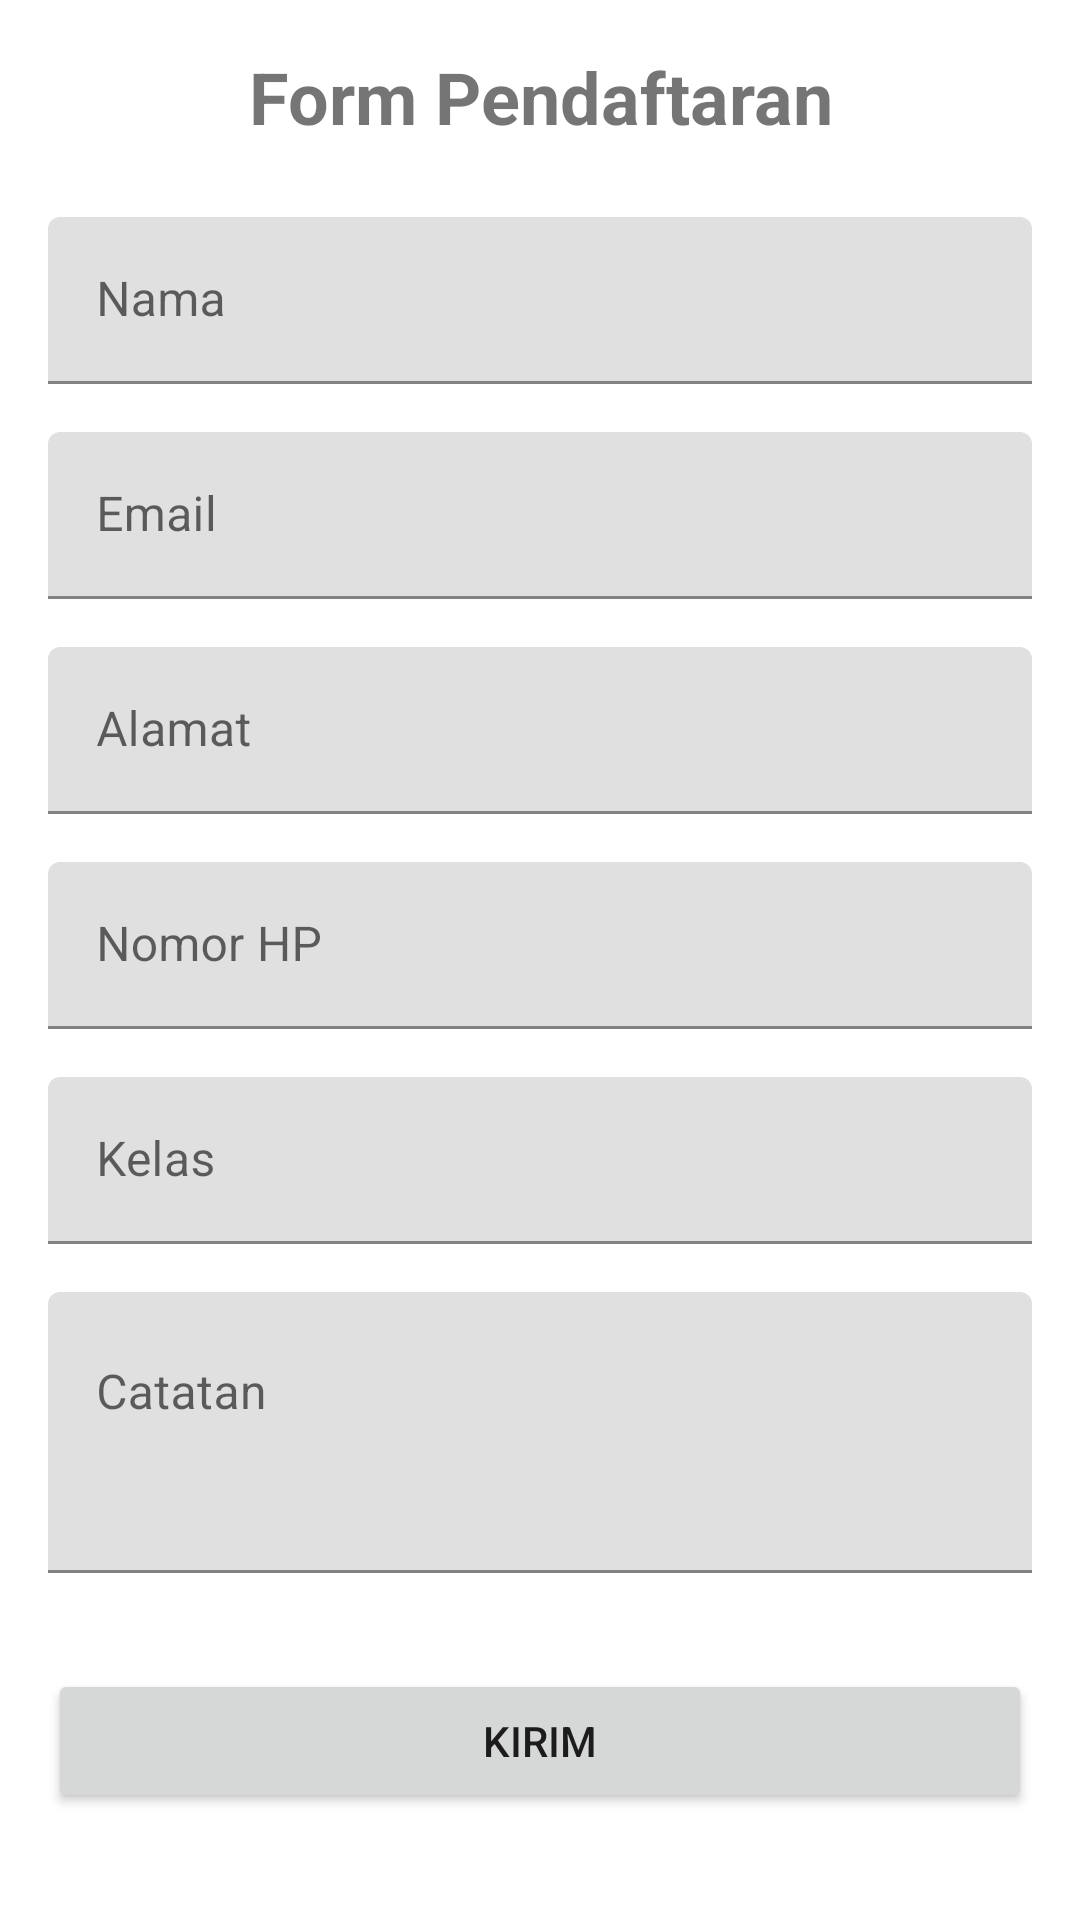

Produce the Android XML layout that renders to this screen, including the resource entries it uses.
<!-- AndroidManifest.xml: application theme Theme.MaterialComponents.DayNight -->
<!-- res/layout/form_activity.xml -->
<?xml version="1.0" encoding="utf-8"?>
<ScrollView xmlns:android="http://schemas.android.com/apk/res/android"
    android:layout_width="match_parent"
    android:layout_height="match_parent"
    android:padding="16dp">

    <LinearLayout
        android:layout_width="match_parent"
        android:layout_height="wrap_content"
        android:orientation="vertical">

        <TextView
            android:layout_width="match_parent"
            android:layout_height="wrap_content"
            android:text="Form Pendaftaran"
            android:textSize="24sp"
            android:textStyle="bold"
            android:gravity="center"
            android:layout_marginBottom="24dp" />

        <com.google.android.material.textfield.TextInputLayout
            android:layout_width="match_parent"
            android:layout_height="wrap_content"
            android:layout_marginBottom="16dp">

            <com.google.android.material.textfield.TextInputEditText
                android:id="@+id/editTextNama"
                android:layout_width="match_parent"
                android:layout_height="wrap_content"
                android:hint="Nama" />

        </com.google.android.material.textfield.TextInputLayout>

        <com.google.android.material.textfield.TextInputLayout
            android:layout_width="match_parent"
            android:layout_height="wrap_content"
            android:layout_marginBottom="16dp">

            <com.google.android.material.textfield.TextInputEditText
                android:id="@+id/editTextEmail"
                android:layout_width="match_parent"
                android:layout_height="wrap_content"
                android:hint="Email"
                android:inputType="textEmailAddress" />

        </com.google.android.material.textfield.TextInputLayout>

        <com.google.android.material.textfield.TextInputLayout
            android:layout_width="match_parent"
            android:layout_height="wrap_content"
            android:layout_marginBottom="16dp">

            <com.google.android.material.textfield.TextInputEditText
                android:id="@+id/editTextAlamat"
                android:layout_width="match_parent"
                android:layout_height="wrap_content"
                android:hint="Alamat" />

        </com.google.android.material.textfield.TextInputLayout>

        <com.google.android.material.textfield.TextInputLayout
            android:layout_width="match_parent"
            android:layout_height="wrap_content"
            android:layout_marginBottom="16dp">

            <com.google.android.material.textfield.TextInputEditText
                android:id="@+id/editTextNomorHP"
                android:layout_width="match_parent"
                android:layout_height="wrap_content"
                android:hint="Nomor HP"
                android:inputType="phone" />

        </com.google.android.material.textfield.TextInputLayout>

        <com.google.android.material.textfield.TextInputLayout
            android:layout_width="match_parent"
            android:layout_height="wrap_content"
            android:layout_marginBottom="16dp">

            <com.google.android.material.textfield.TextInputEditText
                android:id="@+id/editTextKelas"
                android:layout_width="match_parent"
                android:layout_height="wrap_content"
                android:hint="Kelas" />

        </com.google.android.material.textfield.TextInputLayout>

        <com.google.android.material.textfield.TextInputLayout
            android:layout_width="match_parent"
            android:layout_height="wrap_content"
            android:layout_marginBottom="16dp">

            <com.google.android.material.textfield.TextInputEditText
                android:id="@+id/editTextCatatan"
                android:layout_width="match_parent"
                android:layout_height="wrap_content"
                android:hint="Catatan"
                android:lines="3"
                android:gravity="top" />

        </com.google.android.material.textfield.TextInputLayout>

        <Button
            android:id="@+id/buttonSubmit"
            android:layout_width="match_parent"
            android:layout_height="wrap_content"
            android:text="Kirim"
            android:layout_marginTop="16dp" />

    </LinearLayout>

</ScrollView>
<!-- resources referenced by this layout -->
<resources>

</resources>
